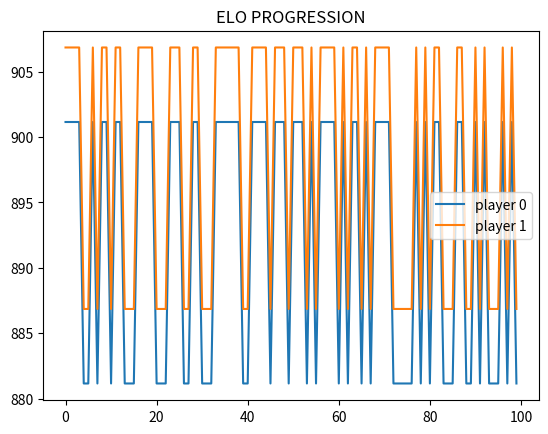

Write Python code to recreate this figure.
"""
    Final Project for the "Optimization for AI" course.
[redacted]
"""
import numpy as np
import math

def compute_winning_probability(elo_x, elo_y, lam : int = 400):
    """
         The prior winning probability is computed as follow:

         P(x winning | y its opponent) = 1 / (1 + e^(ELO(Y) - ELO(X))/lam)

         This probability is driven by the lamda (lam) factor.
    """
    assert isinstance(lam, int)

    p_x = 1/(1 + math.pow(math.e, (elo_y - elo_x) / lam))
    p_y = 1/(1 + math.pow(math.e, (elo_x - elo_y) / lam))
    
    return p_x, p_y

def return_function(elo_x, elo_y, result, k : int = 20, lam : int = 400):
    """
        The return function retusns the gain or the loss for each individuals given the actual result of a match.

        Parameters:
        - elo_x (int) : elo level of the first individual
        - elo_y (int) : elo level of the secondo individual
        - result (tuple(int)) : tuple representing the outcome of the match.
                                (1, 0) means that the first individual won, (0, 1) means that the second individual won
        - k (int) : k to use in the update elo function
        - lam (int) : lambda to use in the compute_winning_probability function 

        The update ELO function is the following:

        given p_x, p_y = winnin_prob(x, y, lam)
        
        ELO (X) <- ELO(X) + k*(result[x] - p_x)
        ELO (Y) <- ELO(Y) + k*(result[y] - p_y)
    """
    assert result == (1, 0) or result == (0, 1)
    assert isinstance(k, int)
    assert isinstance(lam, int)
    
    p_x , p_y = compute_winning_probability(elo_x, elo_y, lam)
    new_elo_x = elo_x + k*(result[0] - p_x)
    new_elo_y = elo_y + k*(result[0] - p_y)

    return new_elo_x, new_elo_y

if __name__ == '__main__':

    lam = 200
    k = 20

    n = 2

    import random

    players = [random.randrange(800, 1200) for i in range (n)]
    
    elos = [[] for i in range (n)]

    number_of_matches = 100

    for i in range (number_of_matches):
        matches = [i for i in range (n)]
        random.shuffle(matches)
        for j in range (0, len(matches), 2):
            x = players[matches[j]]
            y = players[matches[j+1]]
            p_x, p_y = compute_winning_probability(x, y, lam)
            u = random.uniform(0, 1)
            result = (1, 0) if u < p_x else (0, 1)
            print(f"{u} : {result}")
            x, y = return_function(x, y, result, k=k, lam=lam)
            elos[matches[j]].append(x)
            elos[matches[j+1]].append(y)
    
    from matplotlib import pyplot as plt

    for i in range (n):
        plt.plot([i for i in range (number_of_matches)], elos[i], label = f"player {i}")

    plt.legend()
    plt.title("ELO PROGRESSION")
    plt.show()